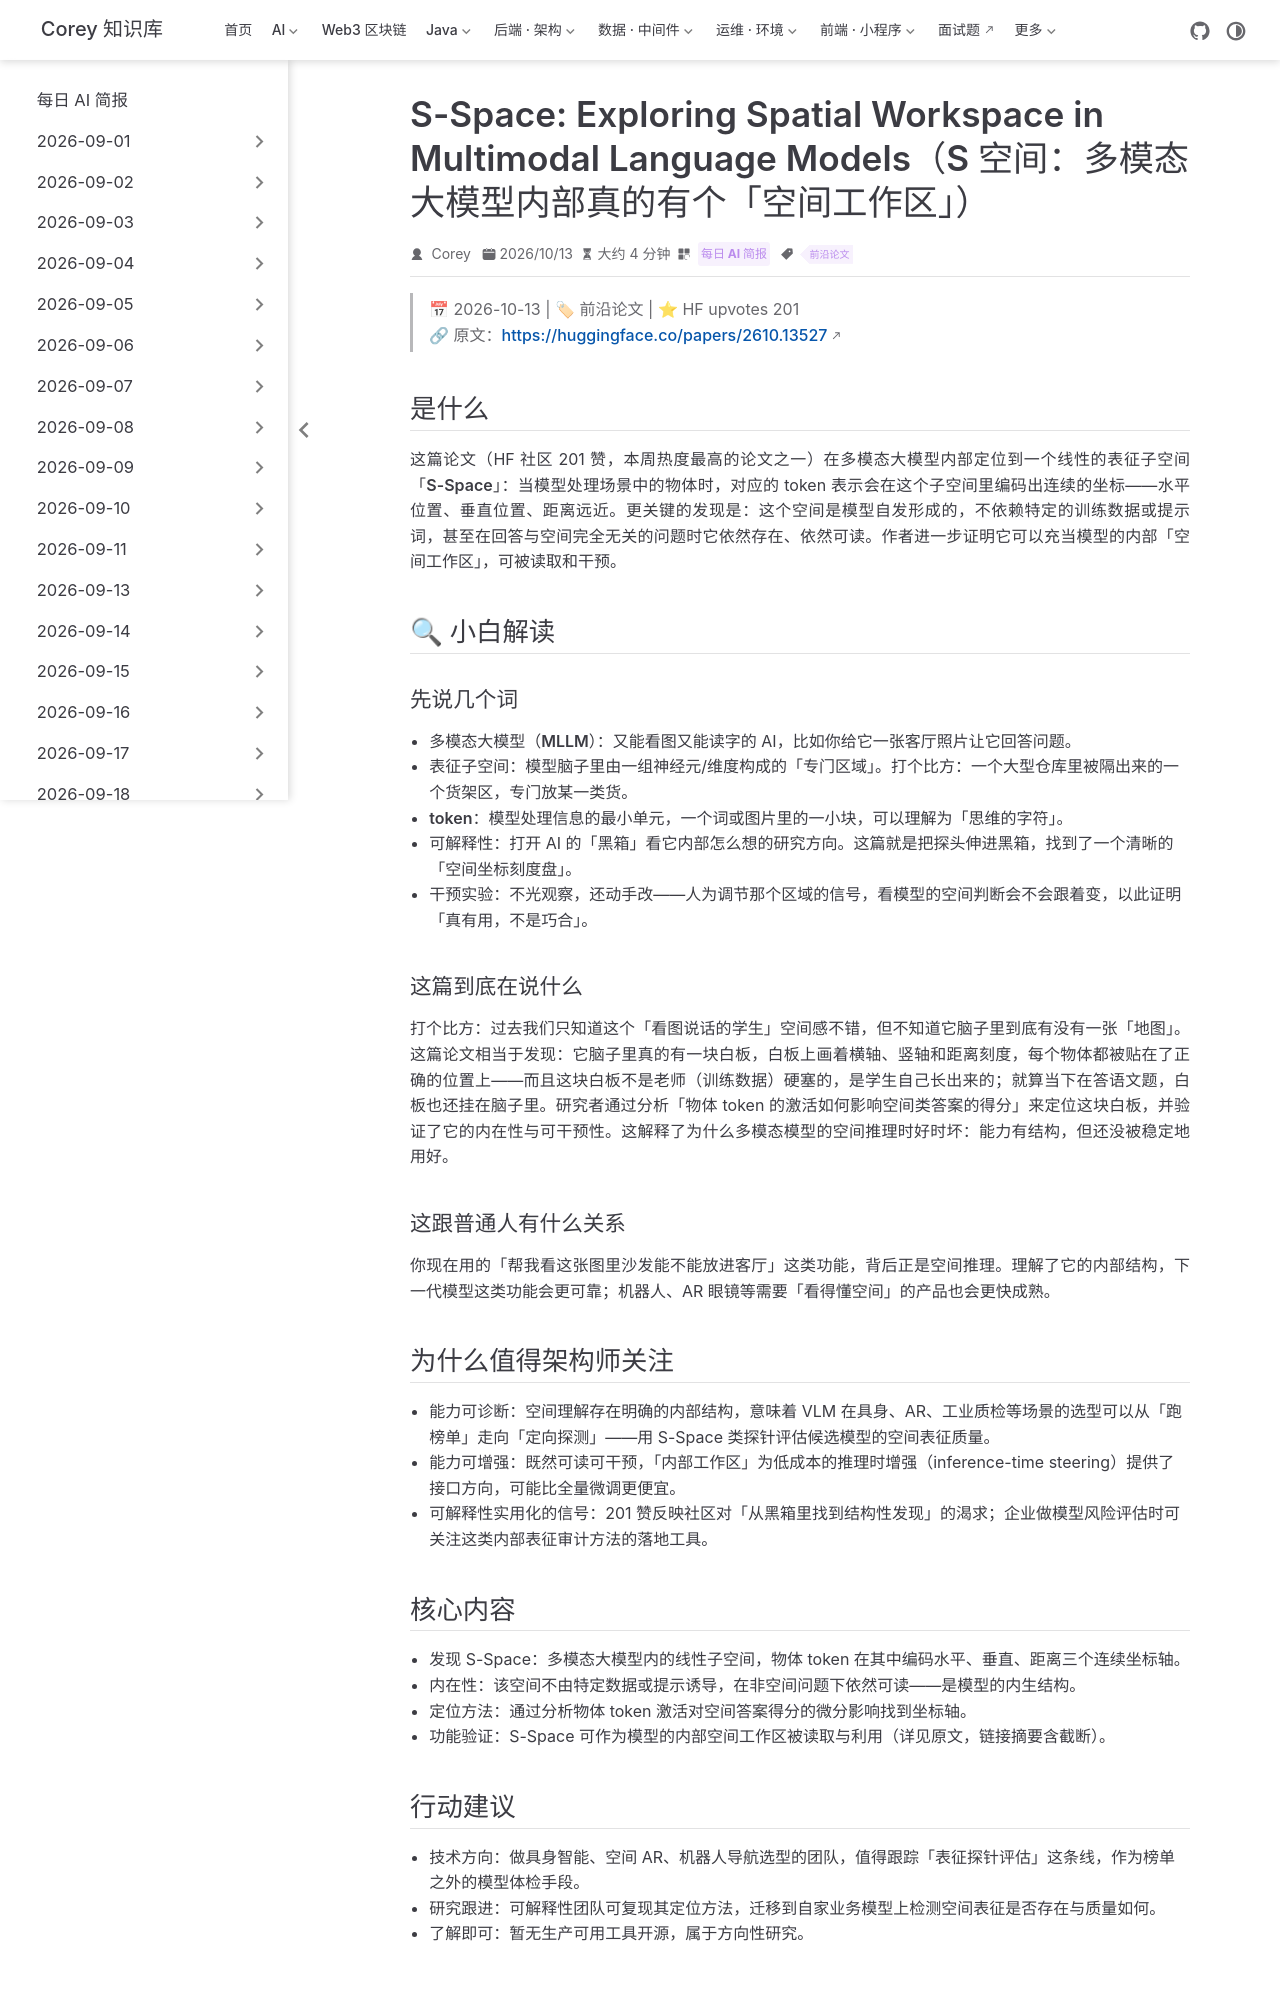

repository: code-corey/code-corey.github.io · page: News/2026-10-13/05-sspace-spatial-subspace.html · generator: jekyll

---
title: "S-Space: Exploring Spatial Workspace in Multimodal Language Models（S 空间：多模态大模型内部真的有个「空间工作区」）"
shortTitle: "S-Space空间表征"
sidebarGroup: "2026-10-13"
order: 5
date: 2026-10-13
category:
  - "每日 AI 简报"
tag:
  - "前沿论文"
description: "HF 201 赞的高热论文：研究者在多模态大模型内部发现一个线性表征子空间，物体在其中携带连续的横、纵、距离坐标，且不依赖特定提示，像模型自带的「空间工作区」。"
---

# S-Space: Exploring Spatial Workspace in Multimodal Language Models（S 空间：多模态大模型内部真的有个「空间工作区」）

> 📅 2026-10-13 | 🏷 前沿论文 | ⭐ HF upvotes 201
> 🔗 原文：https://huggingface.co/papers/2610.13527

## 是什么

这篇论文（HF 社区 201 赞，本周热度最高的论文之一）在多模态大模型内部定位到一个**线性的表征子空间「S-Space」**：当模型处理场景中的物体时，对应的 token 表示会在这个子空间里编码出连续的坐标——水平位置、垂直位置、距离远近。更关键的发现是：这个空间是模型**自发形成**的，不依赖特定的训练数据或提示词，甚至在回答与空间完全无关的问题时它依然存在、依然可读。作者进一步证明它可以充当模型的内部「空间工作区」，可被读取和干预。

## 🔍 小白解读

### 先说几个词

- **多模态大模型（MLLM）**：又能看图又能读字的 AI，比如你给它一张客厅照片让它回答问题。
- **表征子空间**：模型脑子里由一组神经元/维度构成的「专门区域」。打个比方：一个大型仓库里被隔出来的一个货架区，专门放某一类货。
- **token**：模型处理信息的最小单元，一个词或图片里的一小块，可以理解为「思维的字符」。
- **可解释性**：打开 AI 的「黑箱」看它内部怎么想的研究方向。这篇就是把探头伸进黑箱，找到了一个清晰的「空间坐标刻度盘」。
- **干预实验**：不光观察，还动手改——人为调节那个区域的信号，看模型的空间判断会不会跟着变，以此证明「真有用，不是巧合」。

### 这篇到底在说什么

打个比方：过去我们只知道这个「看图说话的学生」空间感不错，但不知道它脑子里到底有没有一张「地图」。这篇论文相当于发现：它脑子里真的有一块白板，白板上画着横轴、竖轴和距离刻度，每个物体都被贴在了正确的位置上——而且这块白板不是老师（训练数据）硬塞的，是学生自己长出来的；就算当下在答语文题，白板也还挂在脑子里。研究者通过分析「物体 token 的激活如何影响空间类答案的得分」来定位这块白板，并验证了它的内在性与可干预性。这解释了为什么多模态模型的空间推理时好时坏：能力有结构，但还没被稳定地用好。

### 这跟普通人有什么关系

你现在用的「帮我看这张图里沙发能不能放进客厅」这类功能，背后正是空间推理。理解了它的内部结构，下一代模型这类功能会更可靠；机器人、AR 眼镜等需要「看得懂空间」的产品也会更快成熟。

## 为什么值得架构师关注

- **能力可诊断**：空间理解存在明确的内部结构，意味着 VLM 在具身、AR、工业质检等场景的选型可以从「跑榜单」走向「定向探测」——用 S-Space 类探针评估候选模型的空间表征质量。
- **能力可增强**：既然可读可干预，「内部工作区」为低成本的推理时增强（inference-time steering）提供了接口方向，可能比全量微调更便宜。
- **可解释性实用化的信号**：201 赞反映社区对「从黑箱里找到结构性发现」的渴求；企业做模型风险评估时可关注这类内部表征审计方法的落地工具。
